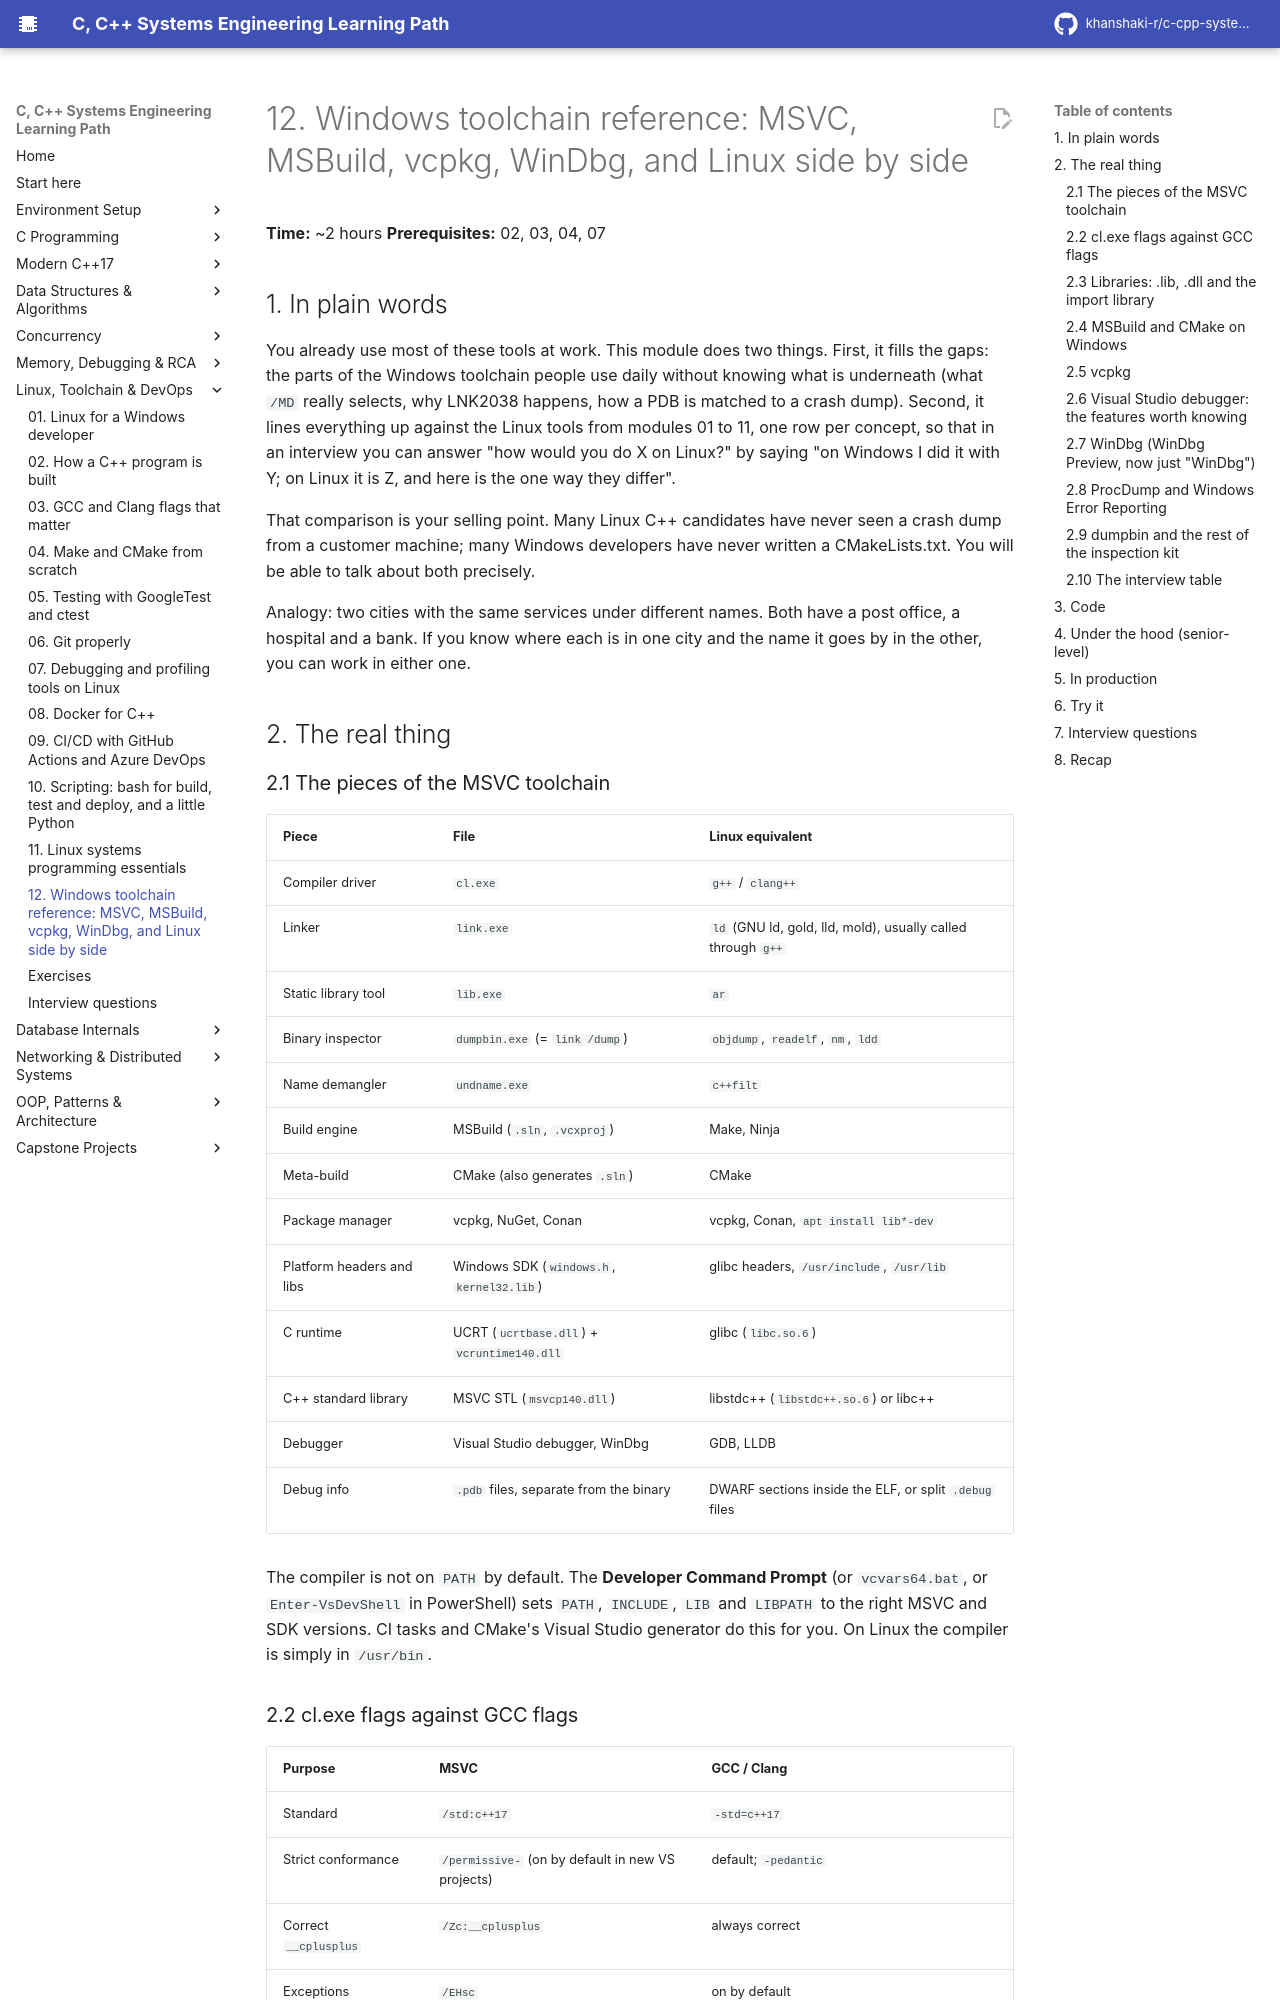

repository: khanshaki-r/c-cpp-systems-learning-path · page: 06_Linux_Toolchain_DevOps/12_windows_toolchain_reference/index.html · generator: mkdocs

# 12. Windows toolchain reference: MSVC, MSBuild, vcpkg, WinDbg, and Linux side by side

**Time:** ~2 hours   **Prerequisites:** 02, 03, 04, 07

## 1. In plain words

You already use most of these tools at work. This module does two things. First, it fills the
gaps: the parts of the Windows toolchain people use daily without knowing what is underneath
(what `/MD` really selects, why LNK2038 happens, how a PDB is matched to a crash dump). Second, it
lines everything up against the Linux tools from modules 01 to 11, one row per concept, so that in
an interview you can answer "how would you do X on Linux?" by saying "on Windows I did it with Y;
on Linux it is Z, and here is the one way they differ".

That comparison is your selling point. Many Linux C++ candidates have never seen a crash dump
from a customer machine; many Windows developers have never written a CMakeLists.txt. You will be
able to talk about both precisely.

Analogy: two cities with the same services under different names. Both have a post office, a
hospital and a bank. If you know where each is in one city and the name it goes by in the other,
you can work in either one.

## 2. The real thing

### 2.1 The pieces of the MSVC toolchain

| Piece | File | Linux equivalent |
|---|---|---|
| Compiler driver | `cl.exe` | `g++` / `clang++` |
| Linker | `link.exe` | `ld` (GNU ld, gold, lld, mold), usually called through `g++` |
| Static library tool | `lib.exe` | `ar` |
| Binary inspector | `dumpbin.exe` (= `link /dump`) | `objdump`, `readelf`, `nm`, `ldd` |
| Name demangler | `undname.exe` | `c++filt` |
| Build engine | MSBuild (`.sln`, `.vcxproj`) | Make, Ninja |
| Meta-build | CMake (also generates `.sln`) | CMake |
| Package manager | vcpkg, NuGet, Conan | vcpkg, Conan, `apt install lib*-dev` |
| Platform headers and libs | Windows SDK (`windows.h`, `kernel32.lib`) | glibc headers, `/usr/include`, `/usr/lib` |
| C runtime | UCRT (`ucrtbase.dll`) + `vcruntime140.dll` | glibc (`libc.so.6`) |
| C++ standard library | MSVC STL (`msvcp140.dll`) | libstdc++ (`libstdc++.so.6`) or libc++ |
| Debugger | Visual Studio debugger, WinDbg | GDB, LLDB |
| Debug info | `.pdb` files, separate from the binary | DWARF sections inside the ELF, or split `.debug` files |

The compiler is not on `PATH` by default. The **Developer Command Prompt** (or
`vcvars64.bat`, or `Enter-VsDevShell` in PowerShell) sets `PATH`, `INCLUDE`, `LIB` and `LIBPATH`
to the right MSVC and SDK versions. CI tasks and CMake's Visual Studio generator do this for you.
On Linux the compiler is simply in `/usr/bin`.
